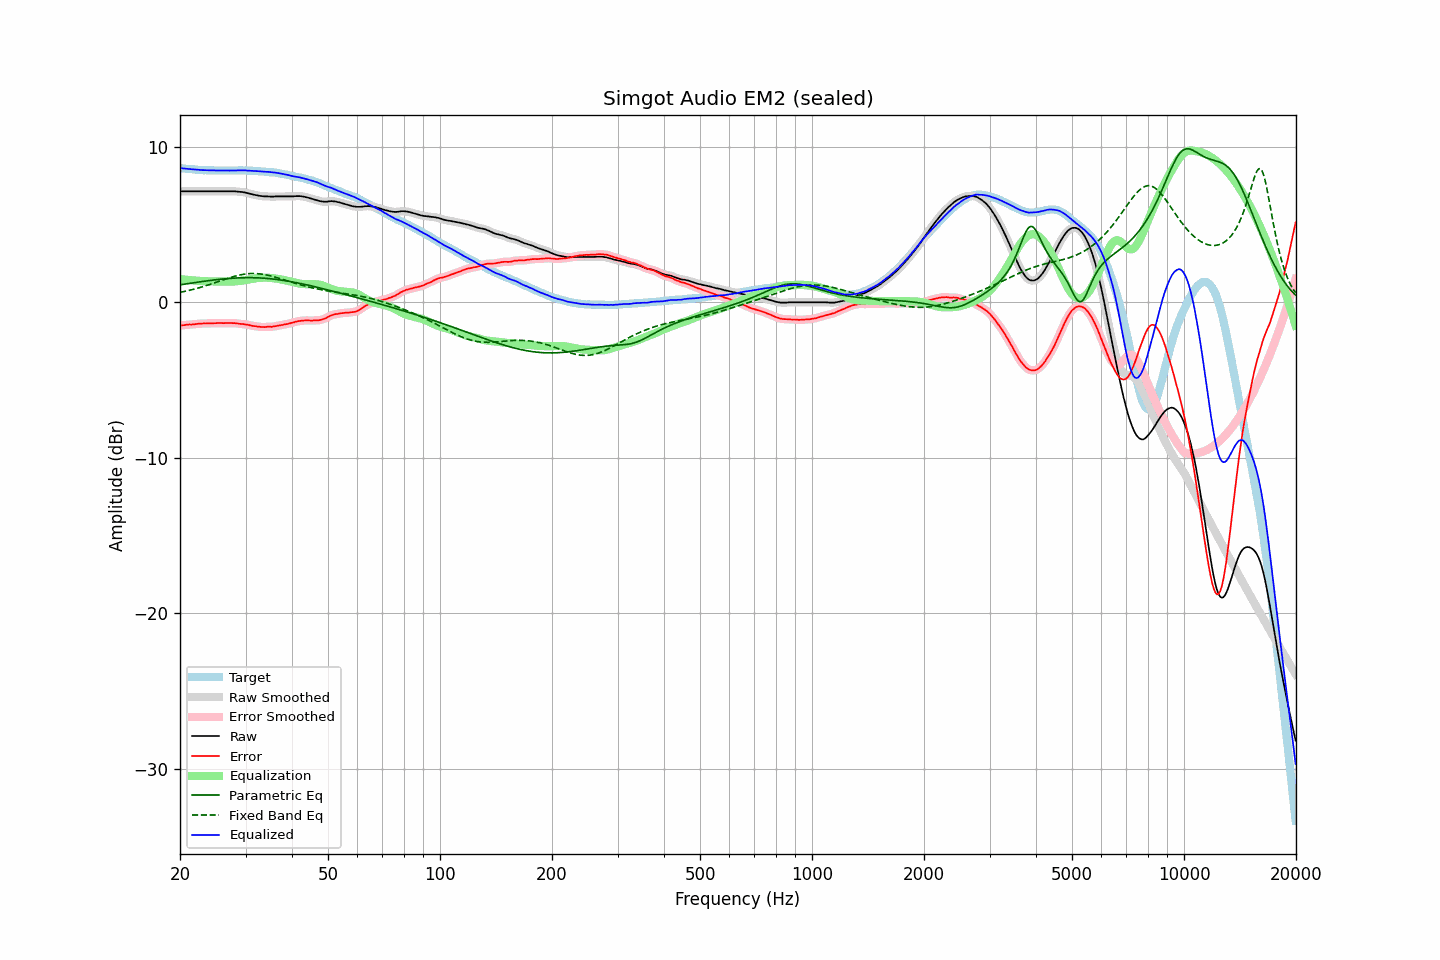

Data behind this chart, as committed beside it:
frequency, raw, error, smoothed, error_smoothed, equalization, parametric_eq, fixed_band_eq, equalized_raw, equalized_smoothed, target
20.00, 7.14, -1.49, 7.14, -1.49, 1.49, 1.12, 0.64, 8.63, 8.63, 8.63
20.20, 7.14, -1.48, 7.14, -1.48, 1.48, 1.14, 0.66, 8.62, 8.62, 8.62
20.40, 7.14, -1.47, 7.14, -1.47, 1.47, 1.16, 0.68, 8.61, 8.61, 8.61
20.61, 7.14, -1.46, 7.14, -1.46, 1.46, 1.17, 0.70, 8.60, 8.60, 8.60
20.81, 7.14, -1.44, 7.14, -1.44, 1.45, 1.19, 0.73, 8.59, 8.59, 8.58
21.02, 7.14, -1.43, 7.14, -1.44, 1.44, 1.20, 0.75, 8.58, 8.58, 8.57
21.23, 7.14, -1.42, 7.14, -1.43, 1.43, 1.22, 0.78, 8.57, 8.57, 8.56
21.44, 7.14, -1.43, 7.14, -1.42, 1.42, 1.23, 0.80, 8.56, 8.56, 8.57
21.66, 7.14, -1.41, 7.14, -1.42, 1.41, 1.25, 0.83, 8.55, 8.55, 8.55
21.87, 7.14, -1.41, 7.14, -1.41, 1.40, 1.27, 0.85, 8.54, 8.54, 8.55
22.09, 7.14, -1.39, 7.14, -1.39, 1.39, 1.28, 0.88, 8.53, 8.53, 8.53
22.31, 7.14, -1.38, 7.14, -1.38, 1.39, 1.30, 0.91, 8.53, 8.53, 8.52
22.54, 7.14, -1.37, 7.14, -1.38, 1.38, 1.31, 0.94, 8.52, 8.52, 8.51
22.76, 7.14, -1.37, 7.14, -1.37, 1.37, 1.33, 0.97, 8.51, 8.51, 8.51
22.99, 7.14, -1.36, 7.14, -1.36, 1.36, 1.34, 1.00, 8.50, 8.50, 8.50
23.22, 7.14, -1.35, 7.14, -1.36, 1.36, 1.36, 1.03, 8.50, 8.50, 8.49
23.45, 7.14, -1.36, 7.14, -1.35, 1.36, 1.37, 1.06, 8.50, 8.50, 8.50
23.69, 7.14, -1.35, 7.14, -1.35, 1.35, 1.38, 1.10, 8.49, 8.49, 8.49
23.92, 7.14, -1.34, 7.14, -1.35, 1.35, 1.40, 1.13, 8.49, 8.49, 8.48
24.16, 7.14, -1.35, 7.14, -1.35, 1.35, 1.41, 1.16, 8.49, 8.49, 8.49
24.40, 7.14, -1.35, 7.14, -1.35, 1.35, 1.42, 1.20, 8.49, 8.49, 8.49
24.65, 7.14, -1.34, 7.14, -1.35, 1.34, 1.44, 1.23, 8.48, 8.48, 8.48
24.89, 7.14, -1.34, 7.14, -1.34, 1.34, 1.45, 1.27, 8.48, 8.48, 8.48
25.14, 7.14, -1.33, 7.14, -1.34, 1.34, 1.46, 1.30, 8.48, 8.48, 8.47
25.39, 7.14, -1.33, 7.14, -1.33, 1.34, 1.47, 1.34, 8.48, 8.48, 8.47
25.65, 7.14, -1.33, 7.14, -1.33, 1.34, 1.48, 1.38, 8.48, 8.48, 8.47
25.91, 7.14, -1.33, 7.14, -1.34, 1.33, 1.49, 1.41, 8.47, 8.47, 8.47
26.16, 7.14, -1.34, 7.14, -1.34, 1.33, 1.50, 1.45, 8.47, 8.47, 8.48
26.43, 7.14, -1.33, 7.14, -1.34, 1.33, 1.51, 1.48, 8.47, 8.47, 8.47
26.69, 7.14, -1.33, 7.14, -1.33, 1.33, 1.52, 1.52, 8.47, 8.47, 8.47
26.96, 7.14, -1.33, 7.14, -1.33, 1.33, 1.53, 1.55, 8.47, 8.47, 8.47
27.23, 7.14, -1.33, 7.14, -1.33, 1.33, 1.54, 1.58, 8.47, 8.47, 8.47
27.50, 7.14, -1.33, 7.14, -1.33, 1.34, 1.55, 1.61, 8.48, 8.48, 8.47
27.77, 7.14, -1.34, 7.14, -1.34, 1.34, 1.55, 1.65, 8.48, 8.48, 8.48
28.05, 7.14, -1.33, 7.14, -1.34, 1.35, 1.56, 1.68, 8.49, 8.48, 8.47
28.33, 7.13, -1.35, 7.13, -1.35, 1.35, 1.56, 1.70, 8.48, 8.48, 8.48
28.62, 7.12, -1.36, 7.12, -1.36, 1.36, 1.57, 1.73, 8.48, 8.48, 8.48
28.90, 7.11, -1.38, 7.11, -1.38, 1.37, 1.57, 1.75, 8.48, 8.48, 8.49
29.19, 7.10, -1.39, 7.10, -1.39, 1.39, 1.58, 1.77, 8.49, 8.49, 8.49
29.48, 7.09, -1.39, 7.09, -1.40, 1.40, 1.58, 1.79, 8.49, 8.49, 8.48
29.78, 7.07, -1.41, 7.07, -1.41, 1.42, 1.58, 1.81, 8.49, 8.49, 8.48
30.08, 7.05, -1.43, 7.05, -1.43, 1.43, 1.58, 1.82, 8.48, 8.48, 8.48
30.38, 7.02, -1.44, 7.02, -1.45, 1.45, 1.59, 1.84, 8.47, 8.47, 8.46
30.68, 7.00, -1.46, 7.00, -1.47, 1.47, 1.59, 1.85, 8.47, 8.47, 8.46
30.99, 6.97, -1.49, 6.97, -1.49, 1.49, 1.58, 1.85, 8.46, 8.46, 8.46
31.30, 6.95, -1.51, 6.95, -1.51, 1.51, 1.58, 1.85, 8.46, 8.45, 8.46
31.61, 6.92, -1.53, 6.92, -1.53, 1.53, 1.58, 1.85, 8.45, 8.45, 8.45
31.93, 6.90, -1.53, 6.90, -1.54, 1.54, 1.58, 1.85, 8.44, 8.44, 8.43
32.24, 6.88, -1.56, 6.88, -1.56, 1.56, 1.57, 1.85, 8.44, 8.44, 8.44
32.57, 6.86, -1.56, 6.86, -1.57, 1.57, 1.57, 1.84, 8.43, 8.43, 8.42
32.89, 6.84, -1.58, 6.84, -1.58, 1.58, 1.57, 1.83, 8.42, 8.42, 8.42
33.22, 6.83, -1.58, 6.83, -1.59, 1.58, 1.56, 1.81, 8.41, 8.41, 8.41
33.55, 6.82, -1.59, 6.82, -1.59, 1.59, 1.55, 1.80, 8.40, 8.40, 8.41
33.89, 6.81, -1.59, 6.81, -1.59, 1.59, 1.54, 1.78, 8.40, 8.40, 8.40
34.23, 6.81, -1.57, 6.81, -1.58, 1.59, 1.54, 1.76, 8.40, 8.39, 8.38
34.57, 6.81, -1.57, 6.81, -1.57, 1.58, 1.53, 1.73, 8.39, 8.39, 8.38
34.92, 6.80, -1.56, 6.80, -1.57, 1.57, 1.52, 1.71, 8.37, 8.38, 8.36
35.27, 6.80, -1.58, 6.80, -1.57, 1.56, 1.51, 1.68, 8.36, 8.36, 8.38
35.62, 6.80, -1.55, 6.80, -1.56, 1.55, 1.50, 1.65, 8.35, 8.35, 8.35
35.97, 6.81, -1.54, 6.81, -1.54, 1.54, 1.48, 1.62, 8.35, 8.34, 8.35
... 635 more rows
